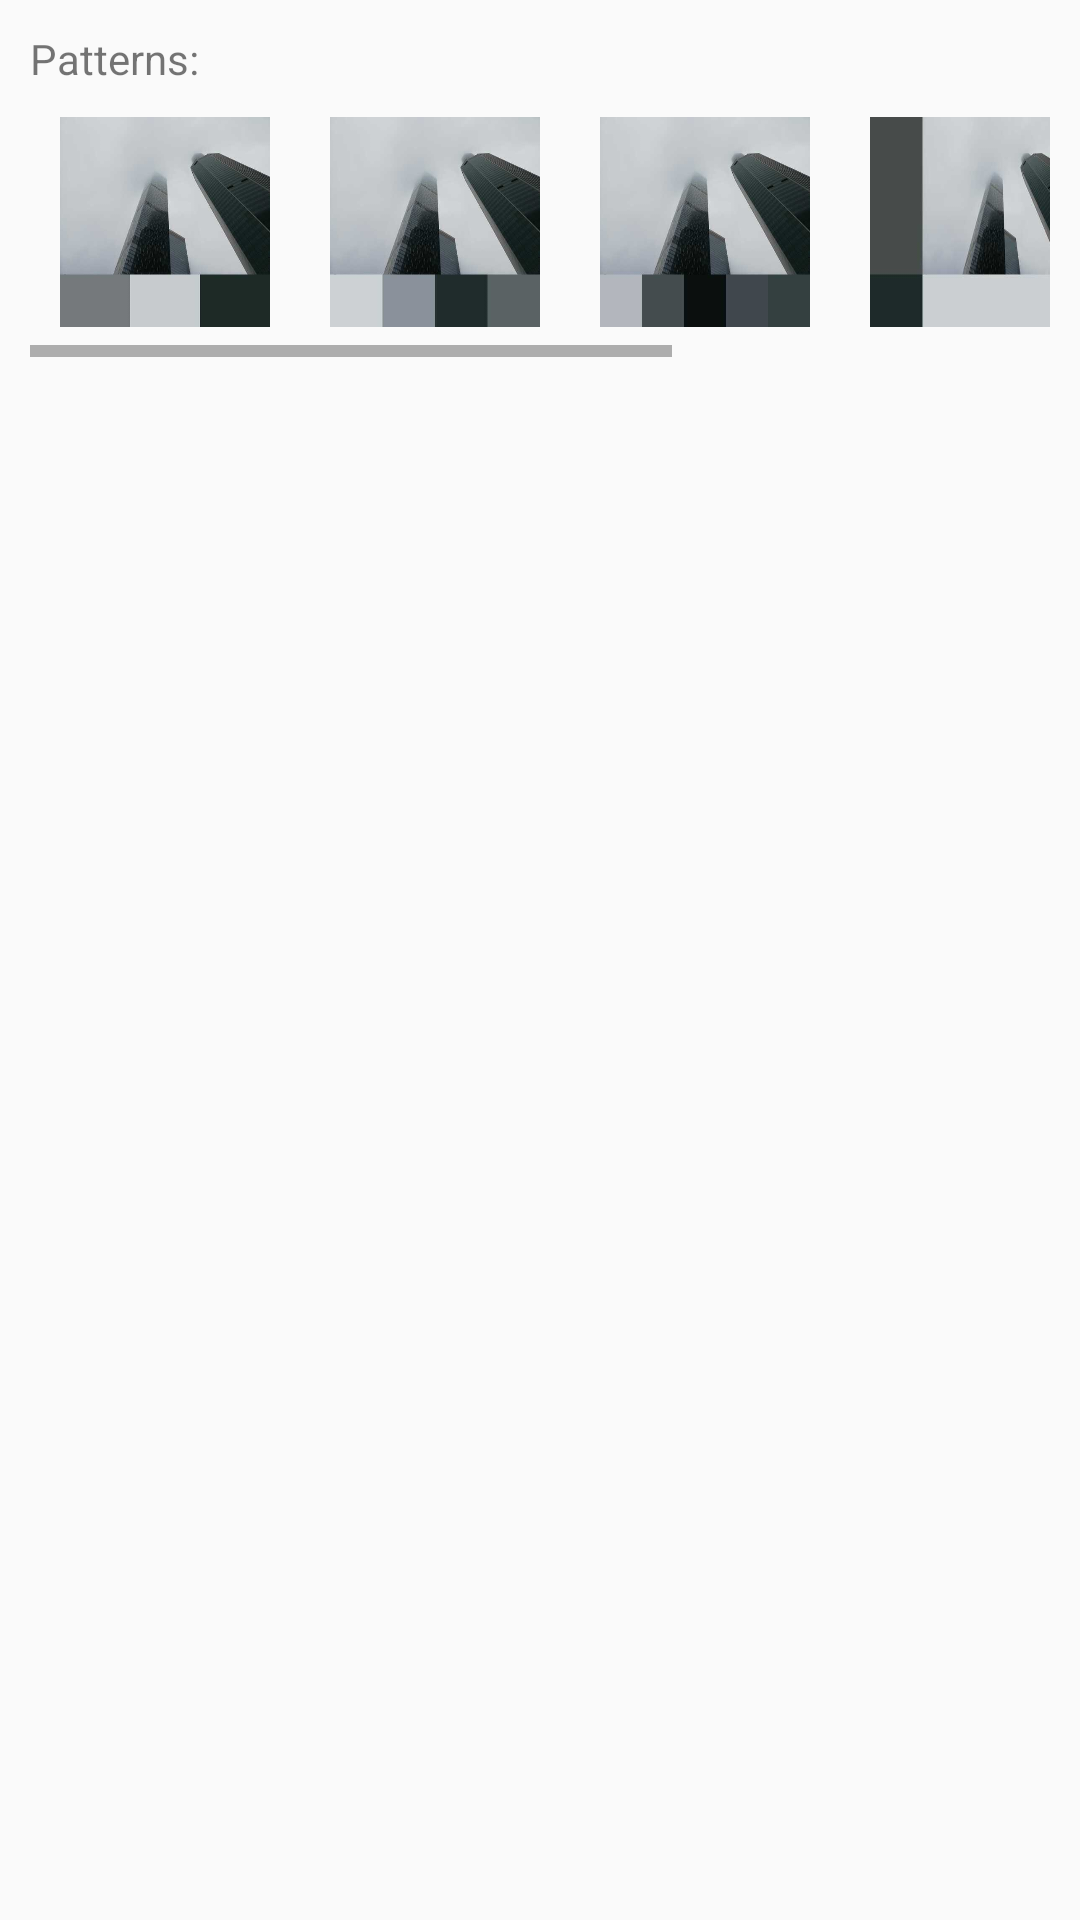

Android layout source for this screen:
<!-- AndroidManifest.xml: application theme AppTheme -->
<!-- res/layout/patterns_fragment.xml -->
<?xml version="1.0" encoding="utf-8"?>
<LinearLayout
    xmlns:android="http://schemas.android.com/apk/res/android"
    android:layout_width="match_parent"
    android:layout_height="150dp"
    android:padding="10dp"
    android:orientation="vertical">

    <TextView
        android:layout_width="wrap_content"
        android:layout_height="wrap_content"
        android:text="Patterns: "/>

    <HorizontalScrollView
        android:layout_width="match_parent"
        android:layout_height="wrap_content">

        <LinearLayout
            android:id="@+id/layout_with_patterns"
            android:layout_width="wrap_content"
            android:layout_height="wrap_content"
            android:orientation="horizontal">

            <ImageView
                android:layout_height="70dp"
                android:layout_width="70dp"
                android:layout_margin="10dp"
                android:background="@drawable/bottom_triptych"
                android:id="@+id/bottom_triptych"/>

            <ImageButton
                android:layout_height="70dp"
                android:layout_width="70dp"
                android:layout_margin="10dp"
                android:background="@drawable/bottom_polyptych4"
                android:id="@+id/bottom_polyptych4"/>

            <ImageButton
                android:layout_height="70dp"
                android:layout_width="70dp"
                android:layout_margin="10dp"
                android:background="@drawable/bottom_polyptych5"
                android:id="@+id/bottom_polyptych5"/>

            <ImageButton
                android:layout_height="70dp"
                android:layout_width="70dp"
                android:layout_margin="10dp"
                android:background="@drawable/corner_triptych"
                android:id="@+id/corner_triptych"/>

            <ImageButton
                android:layout_height="70dp"
                android:layout_width="70dp"
                android:layout_margin="10dp"
                android:background="@drawable/right_triptych"
                android:id="@+id/right_triptych"/>

            <ImageButton
                android:layout_height="70dp"
                android:layout_width="70dp"
                android:layout_margin="10dp"
                android:background="@drawable/four_lines"
                android:id="@+id/four_lines"/>
        </LinearLayout>

    </HorizontalScrollView>

</LinearLayout>
<!-- resources referenced by this layout -->
<resources>
  <!-- drawable bottom_polyptych4: jpg bitmap (drawable, 9596 bytes) -->
  <!-- drawable bottom_polyptych5: jpg bitmap (drawable, 9375 bytes) -->
  <!-- drawable bottom_triptych: jpg bitmap (drawable, 9471 bytes) -->
  <!-- drawable corner_triptych: jpg bitmap (drawable, 6648 bytes) -->
  <!-- drawable four_lines: jpg bitmap (drawable, 4751 bytes) -->
  <!-- drawable right_triptych: jpg bitmap (drawable, 5945 bytes) -->
  <style name="AppTheme" parent="Theme.AppCompat.Light.NoActionBar">
          <item name="colorPrimary">@color/colorPrimary</item>
          <item name="colorPrimaryDark">@color/colorPrimaryDark</item>
          <item name="colorAccent">@color/colorAccent</item>
      </style>
  <color name="colorPrimary">#5C7B97</color>
  <color name="colorPrimaryDark">#414141</color>
  <color name="colorAccent">#FFCB00</color>
</resources>
